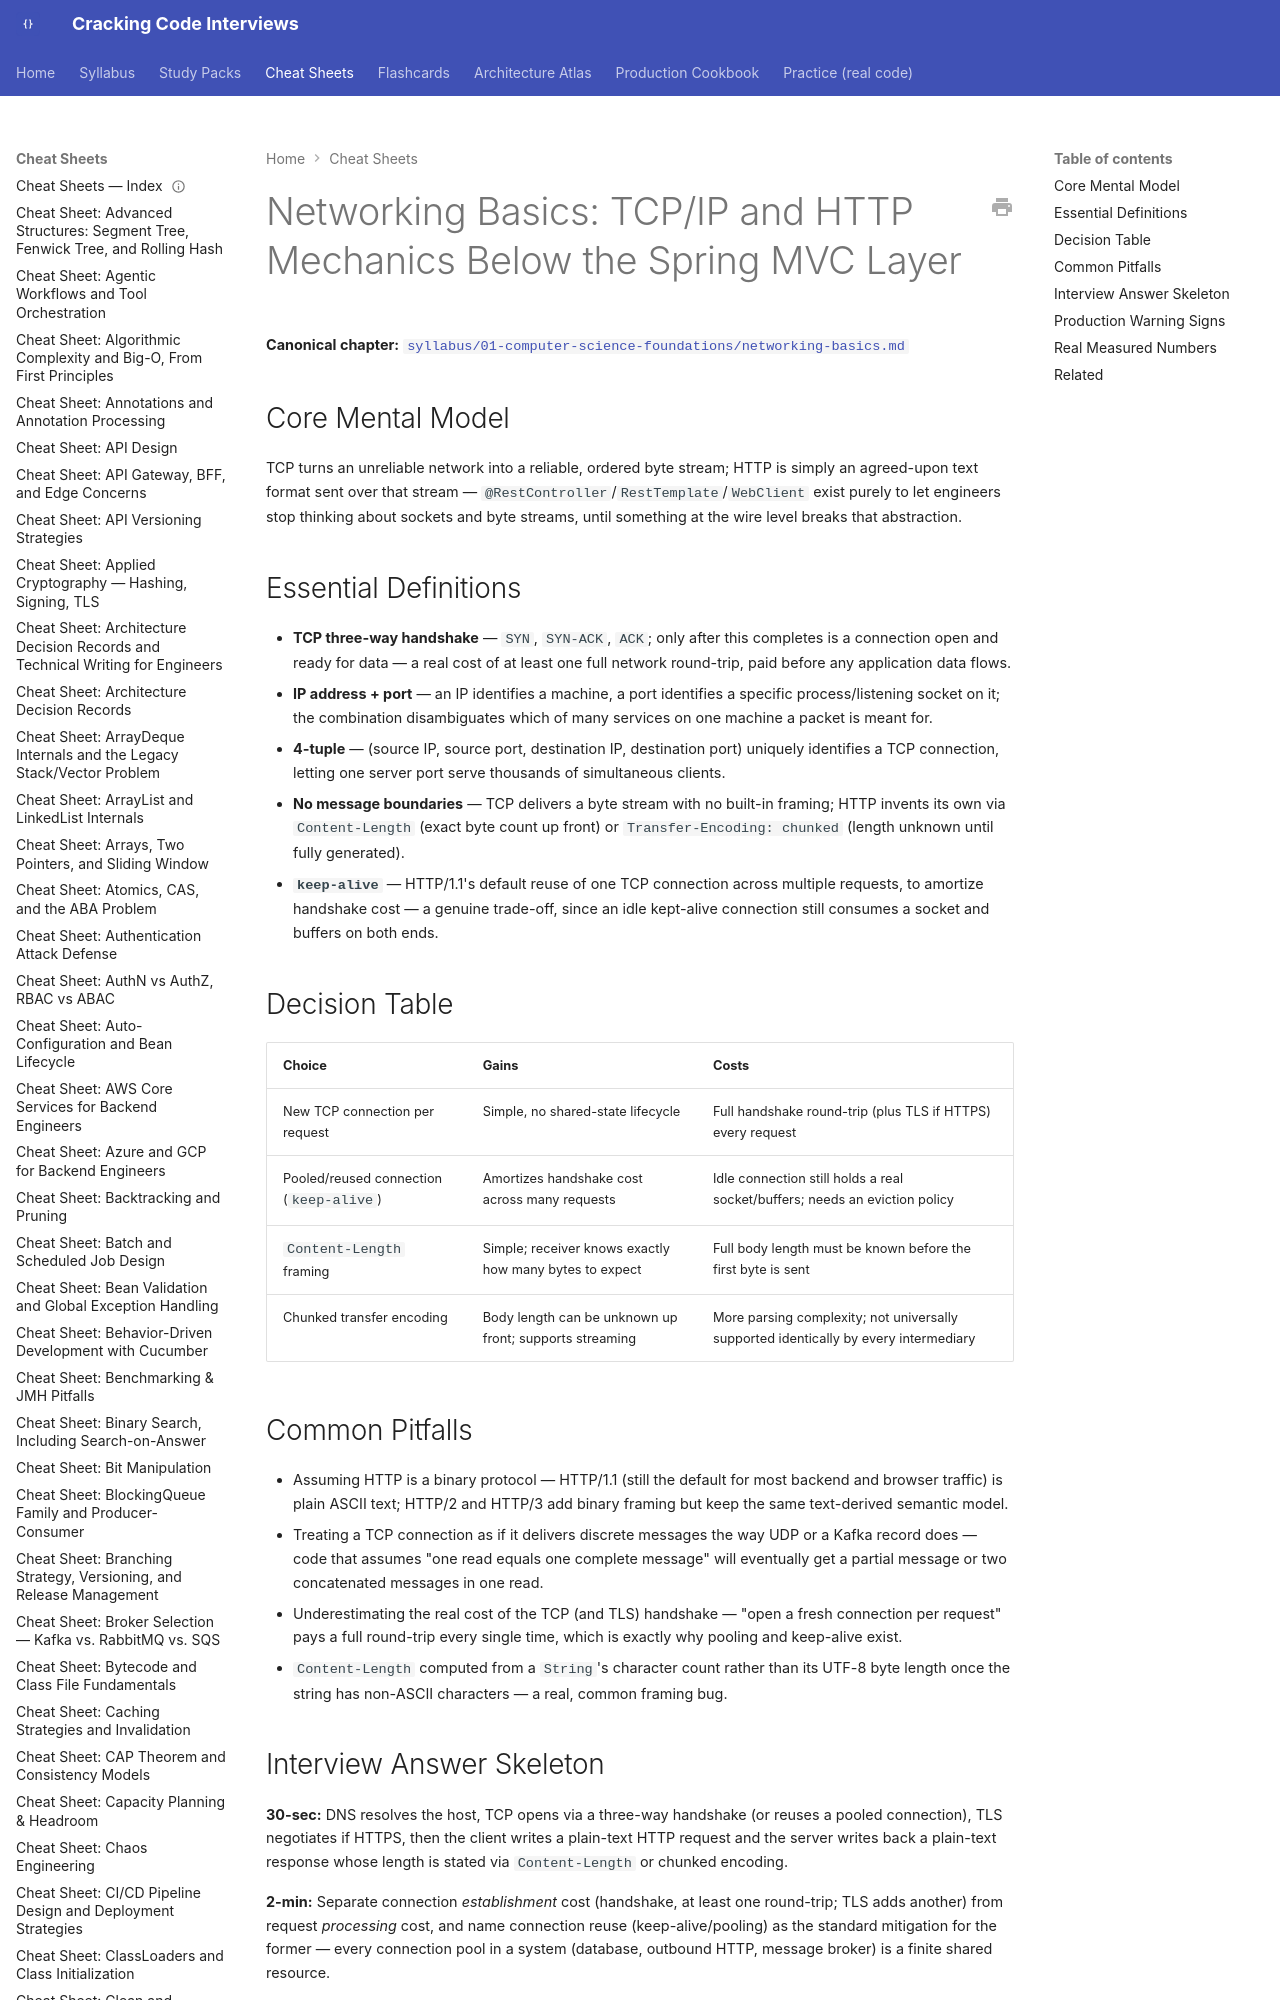

repository: JuanMelendres/cracking-code-interviews · page: cheat-sheets/networking-basics/index.html · generator: mkdocs

---
title: "Cheat Sheet: Networking Basics: TCP/IP and HTTP Mechanics Below the Spring MVC Layer"
slug: networking-basics
document_type: cheat-sheet
domain: 01-computer-science-foundations
topic_id: T-2005
canonical: ../syllabus/01-computer-science-foundations/networking-basics.md
last_updated: 2026-09-06
---

# Networking Basics: TCP/IP and HTTP Mechanics Below the Spring MVC Layer

**Canonical chapter:** [`syllabus/01-computer-science-foundations/networking-basics.md`](../syllabus/01-computer-science-foundations/networking-basics.md)
